The GitHub repository GermanInfinity/imagesCelline contains a labelled image folder "images" with 4 categories: MCF10A cell line, MCF12A cell line, MCF7 cell line, MDA-MB-468 cell line. Examples follow, each with its label.

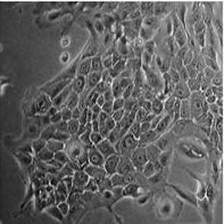
Label: MCF10A cell line

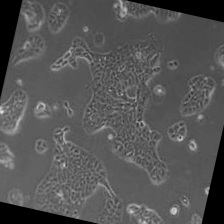
Label: MCF12A cell line

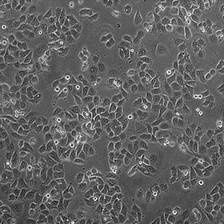
Label: MDA-MB-468 cell line

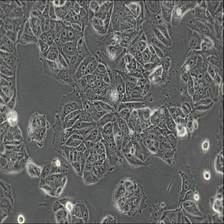
Label: MCF7 cell line

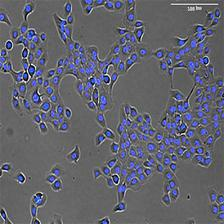
Label: MCF10A cell line

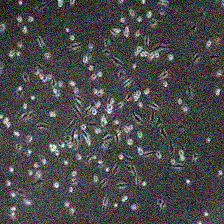
Label: MCF12A cell line
